Run: headless pygame with SDL's dummy video driver; simulated clock (each Clock.tick advances the game by its frame time, no real sleeping); random seed 0; keys injected as events and as key.get_pressed() state; mouse plan: one left click at the window centre at the start of phase 2, then a move to the lower-right quarter at the start of phase 3.
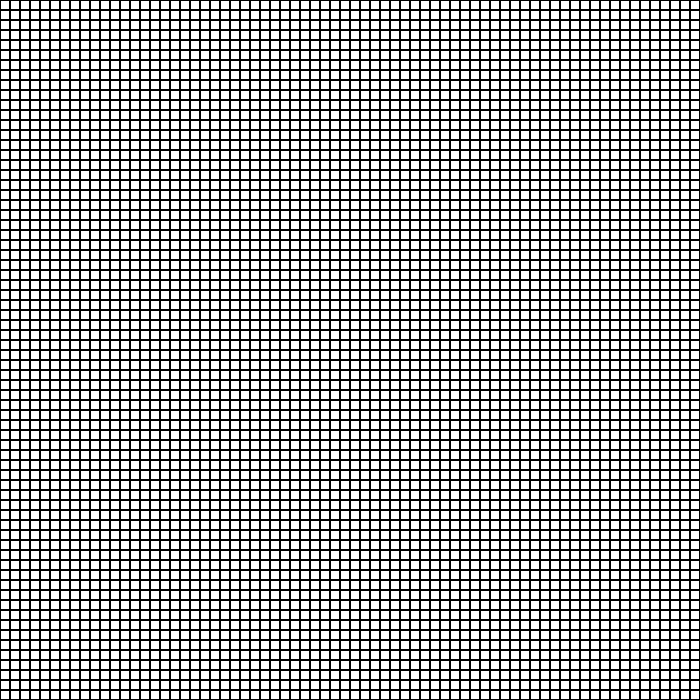
Frame 1 of 4 · flips 1–60 · no input
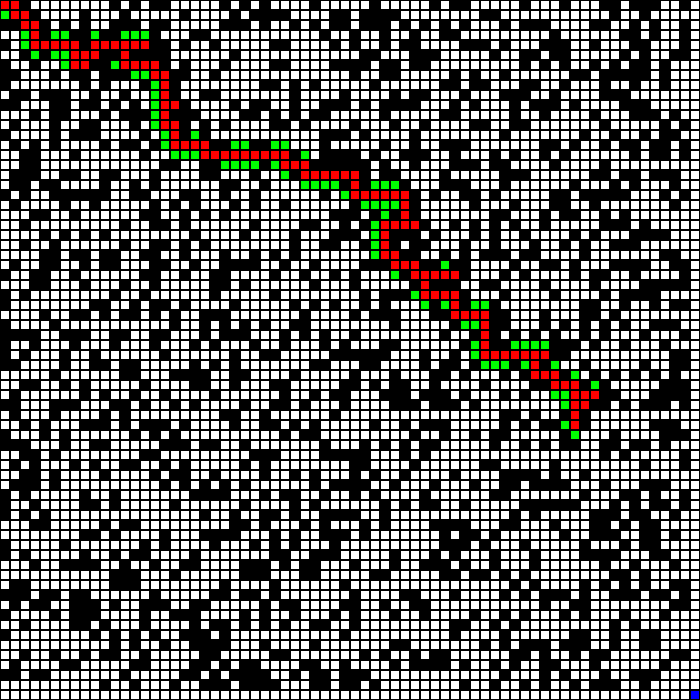
Frame 2 of 4 · flips 61–180 · clicked the window centre · tapped SPACE, RETURN · held RIGHT (→), D
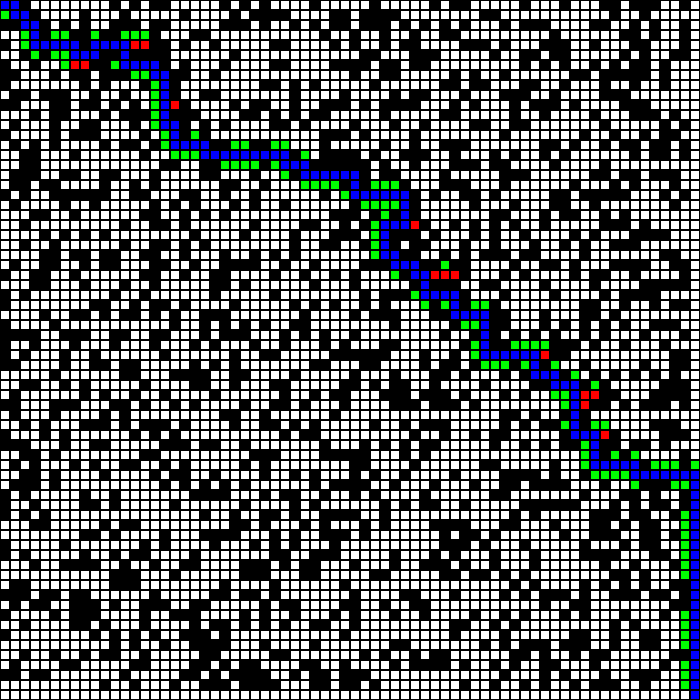
Frame 3 of 4 · flips 181–300 · moved the mouse to the lower-right quarter · held DOWN (↓), S
Frame 4 of 4 · flips 301–420 · held LEFT (←), A, UP (↑), W · screen unchanged from frame 3, image omitted

The pygame program that drew these frames:

import pygame
import sys
import random
from math import hypot
import time


def a_star():
    dist = 0
    while o_set:
        pygame.display.flip()

        # finding the index with the lowest f in the open set
        # priority queue
        lowest = o_set[0]
        greatest_y = o_set[0]
        for i in o_set:
            if i.f < lowest.f:
                lowest = i



        current = lowest
        if current == end:
            print("done")
            break

        o_set.remove(current)
        c_set.append(current)

        # checking the neighbors of the current
        neighbors = current.neighbors
        for neighbor in neighbors:
            if neighbor not in c_set and not neighbor.is_wall:
                tempg = current.g + 1
                if tempg < neighbor.g:
                    neighbor.g = tempg
                    neighbor.previous = current
                neighbor.h = get_h(neighbor, end)
                neighbor.f = neighbor.g + neighbor.h
                if neighbor not in o_set:
                    o_set.append(neighbor)
                    neighbor.previous = current



        # draw the grid
        for i in range(0, side_length):
            for j in range(0, side_length):
                # drawing walls
                if grid[j][i].is_wall:
                    pygame.draw.rect(wn, (0, 0, 0), pygame.Rect(grid[j][i].y_cord + 1,
                                                                grid[j][i].x_cord + 1, spot_size - 2, spot_size - 2))
                # drawing the open set
                elif grid[j][i] in o_set:
                    pygame.draw.rect(wn, (0, 255, 0), pygame.Rect(grid[j][i].y_cord + 1,
                                                                  grid[j][i].x_cord + 1, spot_size - 2, spot_size - 2))
                # drawing the closed set
                elif grid[j][i] in c_set:
                    pygame.draw.rect(wn, (255, 0, 0), pygame.Rect(grid[j][i].y_cord + 1,
                                                                  grid[j][i].x_cord + 1, spot_size - 2, spot_size - 2))
            temp = end
            dist = 0
            while temp.previous:
                dist += 1
                path.append(temp.previous)
                temp = temp.previous
            for i in path:
                pygame.draw.rect(wn, (0, 0, 255), pygame.Rect(i.y_cord + 1,
                                                              i.x_cord + 1, spot_size - 2, spot_size - 2))

        # making the end square blue
        pygame.draw.rect(wn, (0, 0, 255), pygame.Rect(end.y_cord + 1,
                                                      end.x_cord + 1, spot_size - 2, spot_size - 2))
        time.sleep(0)
    print(dist)


# using the euclidian distance
def get_h(s, e):
    return abs(e.x_cord - s.x_cord) + abs(e.y_cord - s.y_cord)


def get_grid_x():
    return int(pygame.mouse.get_pos()[0] / (pixels / side_length))


def get_grid_y():
    return int(pygame.mouse.get_pos()[1] / (pixels / side_length))


class Spot:
    def __init__(self, x, y):
        self.x = x
        self.y = y
        self.x_cord = spot_size * x
        self.y_cord = spot_size * y
        self.g = 1000
        self.h = 0
        self.f = 0
        self.is_wall = False
        self.neighbors = []
        self.previous = None
pygame.init()
pixels = 700
wn = pygame.display.set_mode((pixels, pixels))
wn.fill((255, 255, 255))

# array for the path that is being created
path = []

# setting up grid
side_length = 70
spot_size = pixels / side_length
prob = 2

grid = []

# adding all the spots to the grid
for i in range(0, side_length):
    wall = False
    temp = []
    grid.append(temp)
    for j in range(0, side_length):
        grid[i].append(Spot(i, j))
        pygame.draw.rect(wn, (0, 0, 0),
                         pygame.Rect(grid[i][j].y_cord, grid[i][j].x_cord, spot_size, spot_size), 1)
        num = random.randint(0,prob)
        if num == 0 and i != side_length - 1 and j != side_length - 1:
            grid[i][j].is_wall = True

# getting the neighbors of each of the spots
for i in range(0, side_length):
    for j in range(0, side_length):
        if 0 < i <= side_length - 1:
            grid[j][i].neighbors.append(grid[j][i - 1])
        if 0 <= i < side_length - 1:
            grid[j][i].neighbors.append(grid[j][i + 1])
        if 0 <= j < side_length - 1:
            grid[j][i].neighbors.append(grid[j + 1][i])
        if 0 < j <= side_length - 1:
            grid[j][i].neighbors.append(grid[j - 1][i])





end = grid[side_length-1][side_length-1]
start = grid[0][0]
o_set = [start]
c_set = []

while True:
    pygame.display.flip()
    for event in pygame.event.get():
        if event.type == pygame.QUIT:
            pygame.quit()
            sys.exit()
        if event.type == pygame.KEYDOWN:
            if event.key == pygame.K_SPACE:
                a_star()


        # dropping piece
        if pygame.mouse.get_pressed(3)[0]:
            pygame.draw.rect(wn, (0, 0, 0), pygame.Rect(get_grid_x() * spot_size + 1,
                                                          get_grid_y() * spot_size + 1, spot_size - 2, spot_size - 2))
            grid[get_grid_y()][get_grid_x()].is_wall = True
        if event.type == pygame.constants.MOUSEBUTTONDOWN:
            if event.button == 3:
                print(grid[get_grid_y()][get_grid_x()].f)
